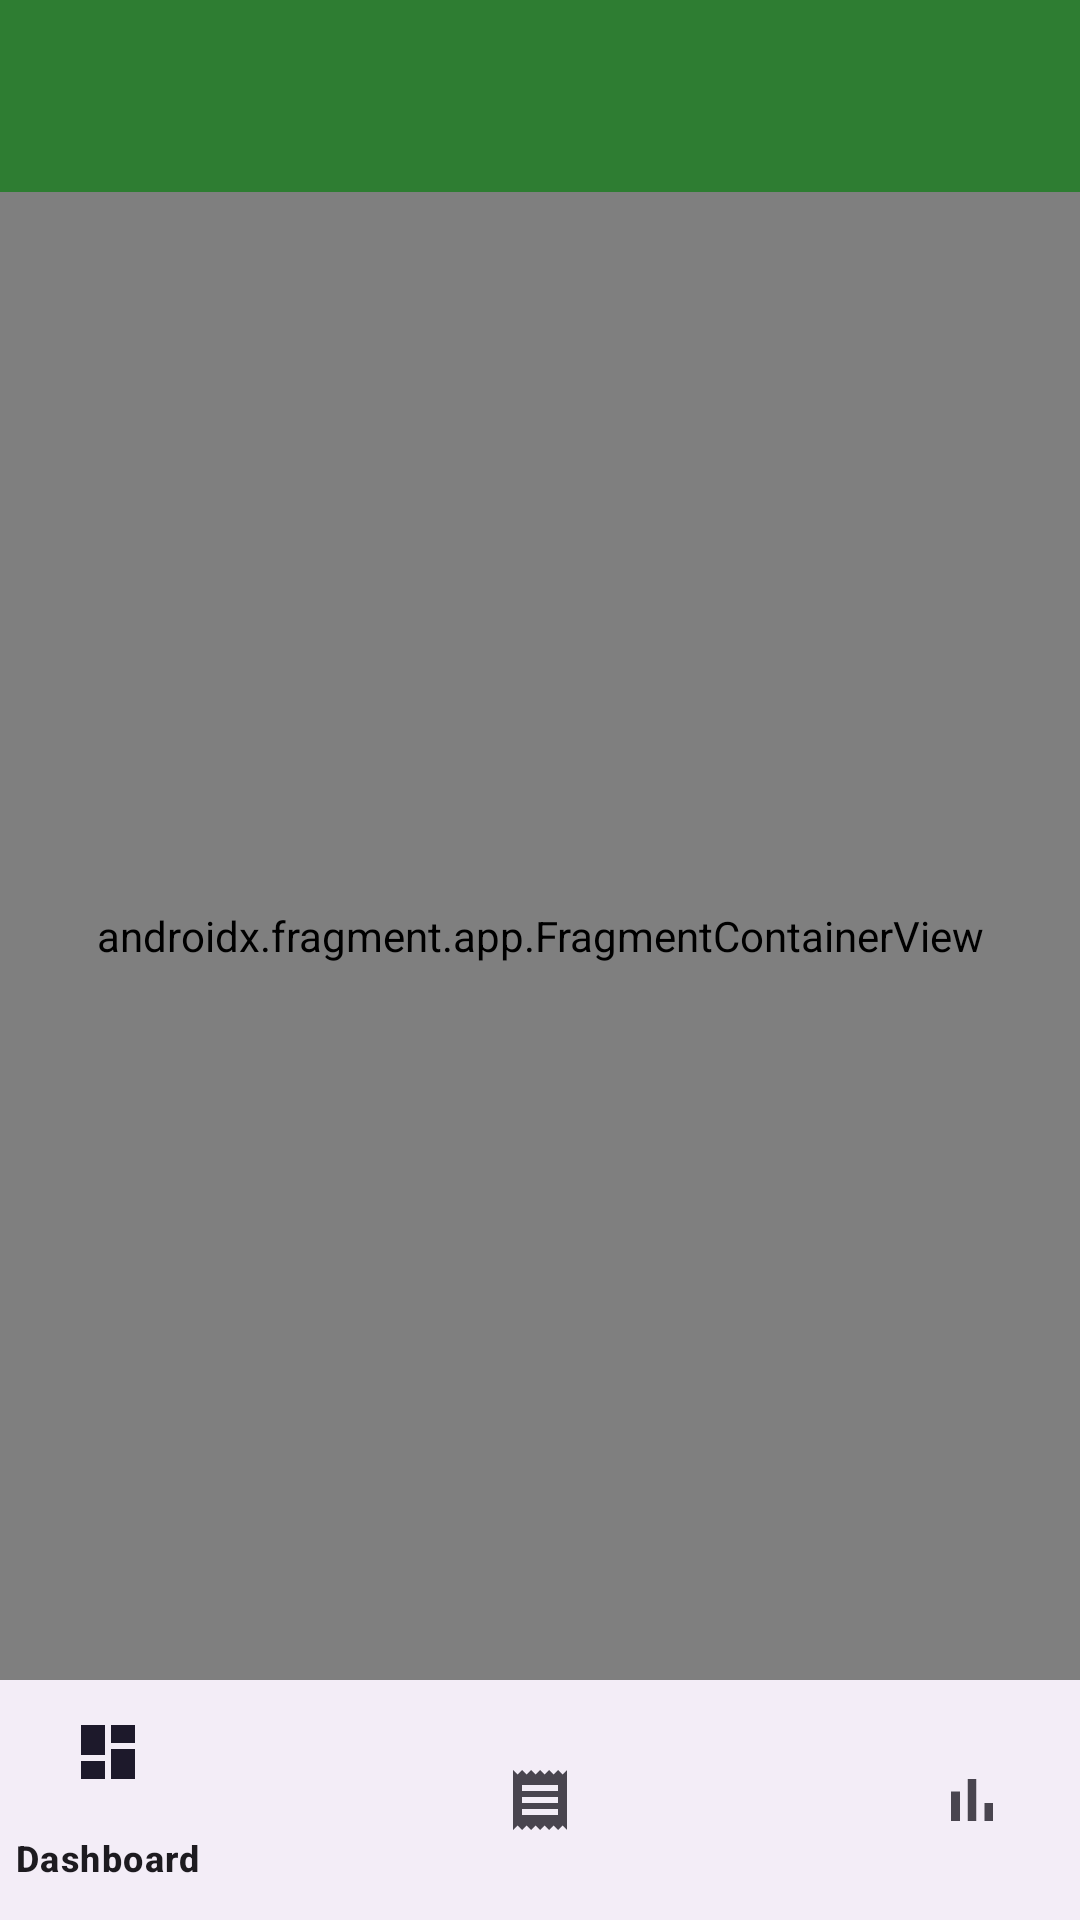

Write the Android layout XML for this screen, with the resource values it uses.
<!-- AndroidManifest.xml: application theme Theme.ShopMate -->
<!-- res/layout/activity_main.xml -->
<?xml version="1.0" encoding="utf-8"?>
<LinearLayout xmlns:android="http://schemas.android.com/apk/res/android"
    xmlns:app="http://schemas.android.com/apk/res-auto"
    android:layout_width="match_parent"
    android:layout_height="match_parent"
    android:fitsSystemWindows="true"
    android:orientation="vertical">

    <com.google.android.material.appbar.AppBarLayout
        android:layout_width="match_parent"
        android:layout_height="wrap_content">

        <com.google.android.material.appbar.MaterialToolbar
            android:id="@+id/toolbar"
            android:layout_width="match_parent"
            android:layout_height="?attr/actionBarSize"
            android:background="?attr/colorPrimary"
            app:titleTextColor="@color/on_primary" />
    </com.google.android.material.appbar.AppBarLayout>

    <androidx.fragment.app.FragmentContainerView
        android:id="@+id/nav_host"
        android:name="androidx.navigation.fragment.NavHostFragment"
        android:layout_width="match_parent"
        android:layout_height="0dp"
        android:layout_weight="1"
        app:defaultNavHost="true"
        app:navGraph="@navigation/nav_graph" />

    <com.google.android.material.bottomnavigation.BottomNavigationView
        android:id="@+id/bottom_nav"
        android:layout_width="match_parent"
        android:layout_height="wrap_content"
        app:menu="@menu/bottom_nav" />
</LinearLayout>
<!-- resources referenced by this layout -->
<resources>
  <color name="on_primary">#FFFFFF</color>
  <style name="Theme.ShopMate" parent="Theme.Material3.DayNight.NoActionBar">
          <item name="colorPrimary">@color/primary</item>
          <item name="colorOnPrimary">@color/on_primary</item>
          <item name="colorPrimaryContainer">@color/primary_container</item>
          <item name="colorSecondary">@color/secondary</item>
          <item name="android:statusBarColor">@color/primary_dark</item>
      </style>
  <color name="primary">#2E7D32</color>
  <color name="primary_container">#C8E6C9</color>
  <color name="secondary">#EF6C00</color>
  <color name="primary_dark">#1B5E20</color>
</resources>
